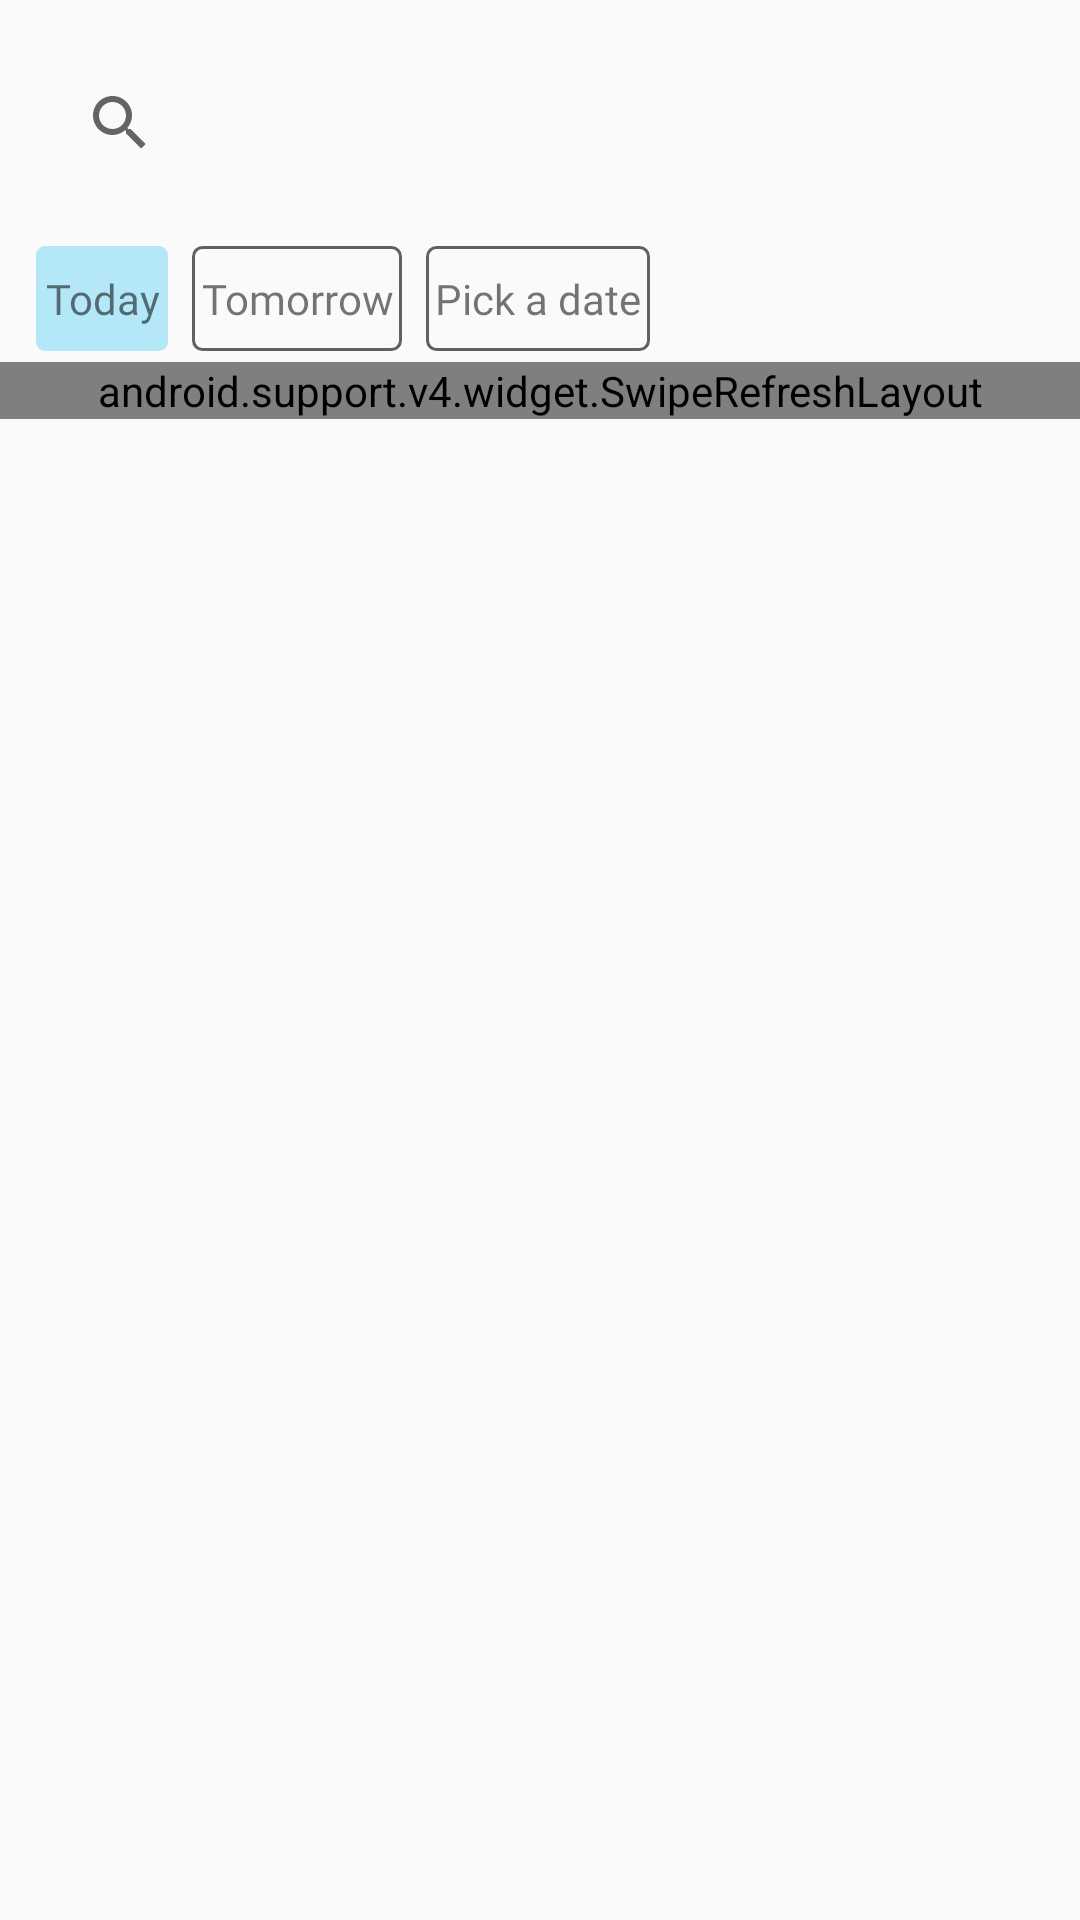

Write the Android layout XML for this screen, with the resource values it uses.
<!-- AndroidManifest.xml: application theme AppTheme -->
<!-- res/layout/activity_main.xml -->
<?xml version="1.0" encoding="utf-8"?>
<android.support.constraint.ConstraintLayout xmlns:android="http://schemas.android.com/apk/res/android"
    xmlns:app="http://schemas.android.com/apk/res-auto"
    xmlns:tools="http://schemas.android.com/tools"
    android:id="@+id/main_view"
    android:layout_width="match_parent"
    android:layout_height="match_parent"
    tools:context="e.test.roombookingapp.ui.activity.RoomActivity">

    <android.support.v7.widget.SearchView
        android:id="@+id/searchView"
        android:layout_width="match_parent"
        android:layout_height="50dp"
        android:layout_marginEnd="16dp"
        android:layout_marginStart="16dp"
        android:layout_marginTop="16dp"
        app:defaultQueryHint="@string/query_hint"
        app:layout_constraintEnd_toEndOf="parent"
        app:layout_constraintStart_toStartOf="parent"
        app:layout_constraintTop_toTopOf="parent"
        app:queryHint="@string/query_hint" />


    <TextView
        android:id="@+id/tag_today"
        android:layout_width="wrap_content"
        android:layout_height="35dp"
        android:layout_marginStart="12dp"
        android:layout_marginTop="16dp"
        android:background="@drawable/rounded_btn_tag_selected"
        android:fontFamily="@font/mukta_vaani_medium"
        android:gravity="center"
        android:text="@string/tag_today"
        android:textSize="14sp"
        app:layout_constraintStart_toStartOf="parent"
        app:layout_constraintTop_toBottomOf="@+id/searchView" />

    <TextView
        android:id="@+id/tag_tomorrow"
        android:layout_width="wrap_content"
        android:layout_height="35dp"
        android:layout_marginStart="8dp"
        android:background="@drawable/rounded_btn_tag"
        android:fontFamily="@font/mukta_vaani_medium"
        android:gravity="center"
        android:text="@string/tag_tomorrow"
        android:textSize="14sp"
        app:layout_constraintBottom_toBottomOf="@+id/tag_today"
        app:layout_constraintStart_toEndOf="@+id/tag_today"
        app:layout_constraintTop_toTopOf="@+id/tag_today"
        app:layout_constraintVertical_bias="0.0" />

    <TextView
        android:id="@+id/tag_pick_date"
        android:layout_width="wrap_content"
        android:layout_height="35dp"
        android:layout_marginStart="8dp"
        android:background="@drawable/rounded_btn_tag"
        android:fontFamily="@font/mukta_vaani_medium"
        android:gravity="center"
        android:text="@string/tag_pick_date"
        android:textSize="14sp"
        app:layout_constraintBottom_toBottomOf="@+id/tag_tomorrow"
        app:layout_constraintEnd_toEndOf="parent"
        app:layout_constraintHorizontal_bias="0.0"
        app:layout_constraintStart_toEndOf="@+id/tag_tomorrow"
        app:layout_constraintTop_toTopOf="@+id/tag_tomorrow"
        app:layout_constraintVertical_bias="0.0" />

    <TextView
        android:id="@+id/tag_selected_date"
        android:layout_width="wrap_content"
        android:layout_height="35dp"
        android:layout_marginStart="8dp"
        android:background="@drawable/rounded_btn_tag_selected"
        android:fontFamily="@font/mukta_vaani_medium"
        android:gravity="center"
        android:text="11/23/2018"
        android:textSize="14sp"
        android:visibility="gone"
        app:layout_constraintBottom_toBottomOf="@+id/tag_pick_date"
        app:layout_constraintEnd_toEndOf="parent"
        app:layout_constraintHorizontal_bias="0.0"
        app:layout_constraintStart_toEndOf="@+id/tag_pick_date"
        app:layout_constraintTop_toTopOf="@+id/tag_pick_date"
        app:layout_constraintVertical_bias="0.0" />

    <android.support.v4.widget.SwipeRefreshLayout
        android:id="@+id/swipe_container"
        android:layout_width="match_parent"
        android:layout_height="wrap_content"
        app:layout_constraintBottom_toBottomOf="parent"
        app:layout_constraintEnd_toEndOf="parent"
        app:layout_constraintHorizontal_bias="0.0"
        app:layout_constraintStart_toStartOf="parent"
        app:layout_constraintTop_toBottomOf="@+id/tag_tomorrow"
        app:layout_constraintVertical_bias="0.007">
    <android.support.v7.widget.RecyclerView
        android:id="@+id/recycler_rooms"
        android:layout_width="match_parent"
        android:layout_height="wrap_content"
        android:layout_marginEnd="8dp"
        android:layout_marginStart="8dp"
        android:layout_marginTop="8dp"
        android:layout_marginBottom="8dp"
        android:paddingBottom="120dp" />
    </android.support.v4.widget.SwipeRefreshLayout>

    <TextView
        android:id="@+id/text_no_result"
        android:visibility="gone"
        android:layout_width="193dp"
        android:layout_height="wrap_content"
        android:fontFamily="@font/mukta_vaani_semibold"
        android:gravity="center"
        android:text="@string/query_no_result"
        android:textSize="18sp"
        app:layout_constraintBottom_toBottomOf="parent"
        app:layout_constraintEnd_toEndOf="parent"
        app:layout_constraintHorizontal_bias="0.5"
        app:layout_constraintStart_toStartOf="parent"
        app:layout_constraintTop_toTopOf="parent" />

</android.support.constraint.ConstraintLayout>
<!-- resources referenced by this layout -->
<resources>
  <!-- drawable rounded_btn_tag (drawable) -->
  <?xml version="1.0" encoding="utf-8"?>
  <shape xmlns:android="http://schemas.android.com/apk/res/android" >
  
      <stroke android:width="1dp"
          android:color="@color/gray_700"/>
      <padding
          android:left="3dp"
          android:right="3dp"
          android:top="3dp"
          android:bottom="3dp"/>
      <corners android:radius="3dp" />
  </shape>
  <!-- drawable rounded_btn_tag_selected (drawable) -->
  <?xml version="1.0" encoding="utf-8"?>
  <shape xmlns:android="http://schemas.android.com/apk/res/android" >
  
      <solid android:color="@color/blue_light_100"/>
      <padding
          android:left="3dp"
          android:right="3dp"
          android:top="3dp"
          android:bottom="3dp"/>
      <corners android:radius="3dp" />
  </shape>
  <string name="query_hint">"Try by name"</string>
  <string name="query_no_result">"Sorry! We can't find any rooms that match this search"</string>
  <string name="tag_pick_date">"Pick a date"</string>
  <string name="tag_today">"Today"</string>
  <string name="tag_tomorrow">"Tomorrow"</string>
  <style name="AppTheme" parent="Theme.AppCompat.Light.NoActionBar">
          
          <item name="colorPrimary">@color/transparent_gray_50</item>
          <item name="colorPrimaryDark">@color/transparent_black</item>
          <item name="colorAccent">@color/gray_700</item>
          <item name="windowActionModeOverlay">true</item>
          <item name="android:windowActionModeOverlay">true</item>
      </style>
  <color name="gray_700">#616161</color>
  <color name="blue_light_100">#b4e7f7</color>
  <color name="transparent_gray_50">#00FAFAFA</color>
  <color name="transparent_black">#50000000</color>
</resources>
